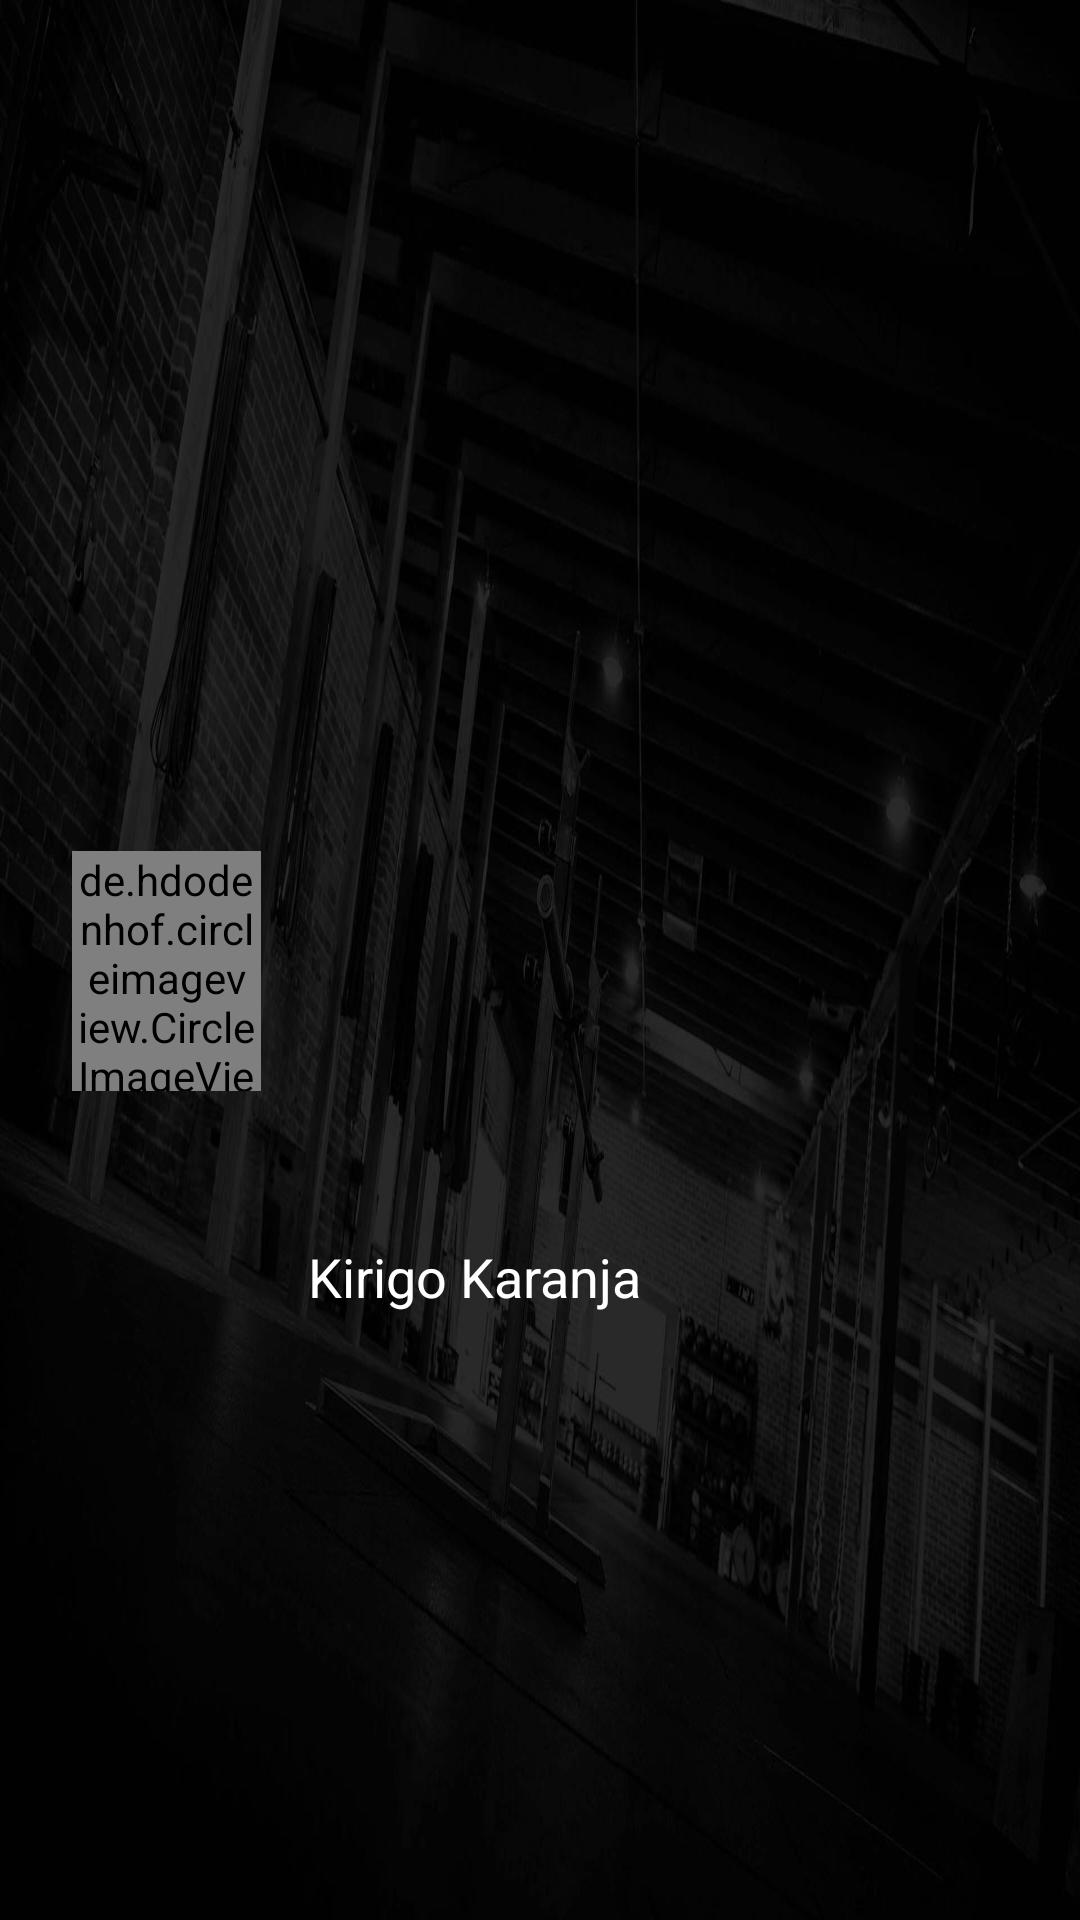

Android layout source for this screen:
<!-- AndroidManifest.xml: application theme AppTheme2 -->
<!-- res/layout/nav_header_home.xml -->
<?xml version="1.0" encoding="utf-8"?>
<android.support.constraint.ConstraintLayout xmlns:android="http://schemas.android.com/apk/res/android"
    xmlns:app="http://schemas.android.com/apk/res-auto"
    xmlns:tools="http://schemas.android.com/tools"
    android:layout_width="match_parent"
    android:layout_height="@dimen/nav_header_height"
    android:background="@drawable/bck"
    android:gravity="bottom"
    android:orientation="vertical"
    android:paddingBottom="@dimen/activity_vertical_margin"
    android:paddingLeft="@dimen/activity_horizontal_margin"
    android:paddingRight="@dimen/activity_horizontal_margin"
    android:paddingTop="@dimen/activity_vertical_margin"
    android:theme="@style/ThemeOverlay.AppCompat.Dark">

    <de.hdodenhof.circleimageview.CircleImageView
        xmlns:app="http://schemas.android.com/apk/res-auto"
        android:id="@+id/profile_img"
        android:layout_width="63dp"
        android:layout_height="80dp"
        android:layout_marginBottom="8dp"
        android:layout_marginEnd="8dp"
        android:layout_marginLeft="8dp"
        android:layout_marginRight="8dp"
        android:layout_marginStart="8dp"
        android:layout_marginTop="8dp"
        android:src="@drawable/icon"
        app:civ_border_color="@color/white"
        app:civ_border_width="2dp"
        app:layout_constraintBottom_toBottomOf="parent"
        app:layout_constraintEnd_toEndOf="parent"
        app:layout_constraintHorizontal_bias="0.0"
        app:layout_constraintStart_toStartOf="parent"
        app:layout_constraintTop_toTopOf="parent"
        app:layout_constraintVertical_bias="0.507" />

    <TextView
        android:id="@+id/user_names"
        android:layout_width="153dp"
        android:layout_height="49dp"
        android:layout_marginBottom="8dp"
        android:layout_marginEnd="8dp"
        android:layout_marginLeft="8dp"
        android:layout_marginRight="8dp"
        android:layout_marginStart="8dp"
        android:layout_marginTop="8dp"
        android:paddingTop="@dimen/nav_header_vertical_spacing"
        android:text="@string/nav_header_title"
        android:textAppearance="@style/TextAppearance.AppCompat.Body1"
        android:textSize="18sp"
        app:layout_constraintBottom_toBottomOf="parent"
        app:layout_constraintEnd_toEndOf="parent"
        app:layout_constraintHorizontal_bias="0.086"
        app:layout_constraintStart_toEndOf="@+id/profile_img"
        app:layout_constraintTop_toTopOf="parent"
        app:layout_constraintVertical_bias="0.702" />

</android.support.constraint.ConstraintLayout>
<!-- resources referenced by this layout -->
<resources>
  <color name="white">#fff</color>
  <dimen name="activity_horizontal_margin">16dp</dimen>
  <dimen name="activity_vertical_margin">16dp</dimen>
  <dimen name="nav_header_height">176dp</dimen>
  <dimen name="nav_header_vertical_spacing">8dp</dimen>
  <!-- drawable bck: jpg bitmap (drawable, 141072 bytes) -->
  <!-- drawable icon: png bitmap (drawable, 2030 bytes) -->
  <string name="nav_header_title">Kirigo Karanja</string>
  <style name="AppTheme2" parent="Theme.AppCompat.Light.NoActionBar">
          
          <item name="colorPrimary">@color/burgandy</item>
          <item name="colorPrimaryDark">@color/main_color</item>
          <item name="colorAccent">@color/burglight</item>
          <item name="android:datePickerStyle">@style/datepicker</item>
      </style>
  <color name="burgandy">#800020</color>
  <color name="main_color">#000</color>
  <color name="burglight">#c10232</color>
  <style name="datepicker">
          <item name="colorPrimary">@color/main_color</item>
          <item name="colorPrimaryDark">@color/main_color</item>
          <item name="colorAccent">@color/burgandy</item>
          <item name="android:headerBackground">@color/burgandy</item>
      </style>
</resources>
